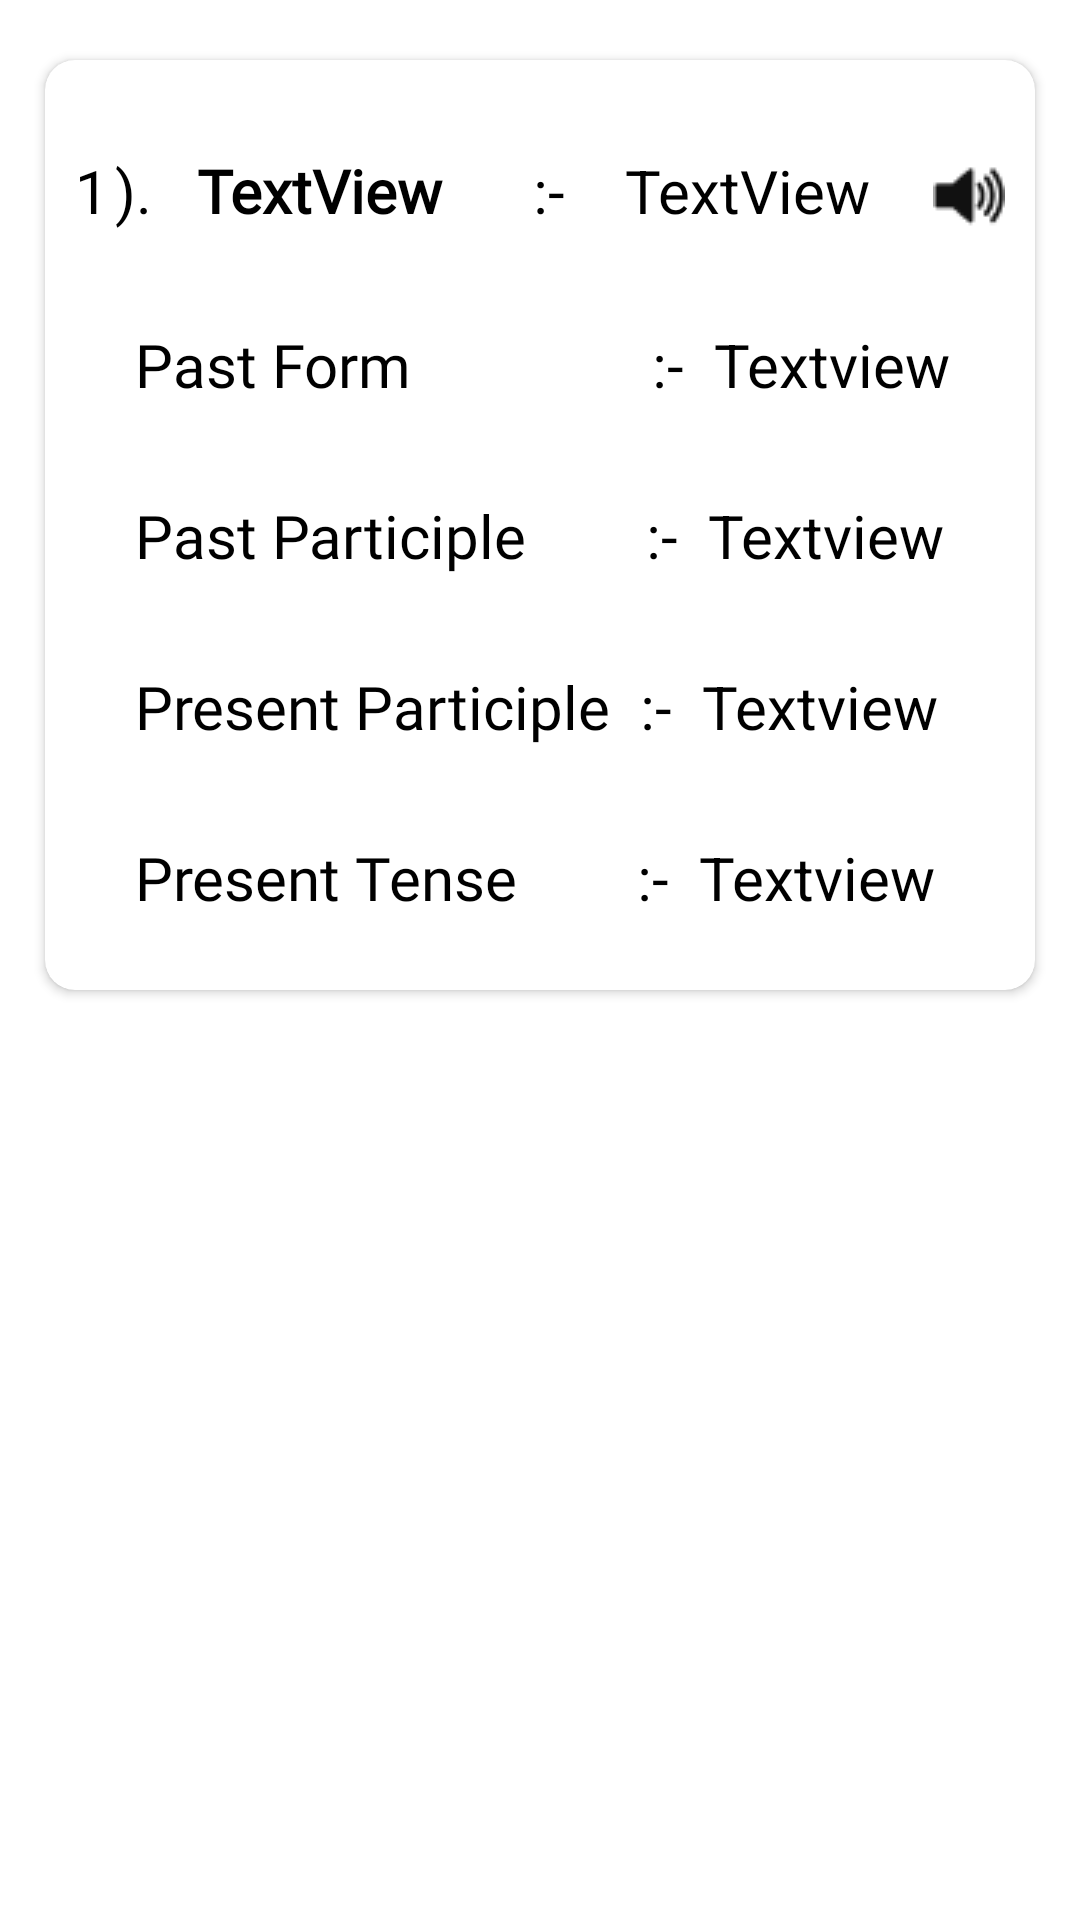

The Android layout XML behind this screen, and the referenced resources:
<!-- AndroidManifest.xml: application theme Theme.LearnEnglish -->
<!-- res/layout/all_verb_tence_custom.xml -->
<?xml version="1.0" encoding="utf-8"?>
<LinearLayout xmlns:android="http://schemas.android.com/apk/res/android"
    android:layout_width="match_parent"
    android:layout_height="wrap_content"
    xmlns:app="http://schemas.android.com/apk/res-auto"
    android:layout_gravity="center"
    android:padding="10dp"
    android:orientation="vertical">

    <androidx.cardview.widget.CardView
        android:layout_width="match_parent"
        android:layout_height="310dp"
        android:layout_marginTop="10dp"
        android:layout_marginRight="5dp"
        android:layout_marginLeft="5dp"
        app:cardCornerRadius="10dp"
        android:elevation="15sp"
        android:backgroundTint="@color/white">


        <LinearLayout
            android:layout_width="match_parent"
            android:layout_height="wrap_content"
            android:orientation="vertical">
            <Space
                android:layout_width="match_parent"
                android:layout_height="20dp"/>


            <LinearLayout
                android:layout_width="match_parent"
                android:layout_height="wrap_content"
                android:orientation="horizontal">

                <TextView
                    android:id="@+id/textView0"
                    android:layout_width="wrap_content"
                    android:layout_height="wrap_content"
                    android:layout_marginLeft="10dp"
                    android:textSize="20sp"
                    android:layout_marginTop="10dp"
                    android:textColor="@color/black"
                    android:text="1" />

                <TextView
                    android:id="@+id/textView01"
                    android:layout_width="wrap_content"
                    android:layout_height="wrap_content"
                    android:layout_marginLeft="2dp"
                    android:layout_marginTop="10dp"
                    android:text=")."
                    android:textColor="@color/black"
                    android:textSize="20sp" />

                <TextView
                    android:id="@+id/textView"
                    android:layout_width="wrap_content"
                    android:layout_height="wrap_content"
                    android:layout_marginLeft="15dp"
                    android:layout_marginTop="10dp"
                    android:fontFamily="@font/caveat_brush"
                    android:text="TextView"
                    android:textColor="@color/black"
                    android:textSize="20sp"
                    android:textStyle="bold" />

                <TextView
                    android:id="@+id/textView2"
                    android:layout_width="wrap_content"
                    android:layout_height="wrap_content"
                    android:layout_marginLeft="30dp"
                    android:textSize="20sp"
                    android:layout_marginTop="10dp"
                    android:textColor="@color/black"
                    android:text=":-" />


                <TextView
                    android:id="@+id/textView3"
                    android:layout_width="wrap_content"
                    android:layout_height="wrap_content"
                    android:textSize="20dp"
                    android:layout_weight="3"
                    android:layout_marginTop="10dp"
                    android:layout_marginLeft="20dp"
                    android:textColor="@color/black"
                    android:text="TextView" />
                <TextView
                    android:id="@+id/voicetxt"
                    android:layout_width="wrap_content"
                    android:layout_height="wrap_content"
                    android:layout_gravity="right"
                    android:layout_marginRight="10dp"
                    android:paddingTop="13dp"
                    android:drawableRight="@drawable/keyspeaker"
                    android:drawablePadding="5dp"
                    android:textColor="@color/black" />



            </LinearLayout>


            <Space
                android:layout_width="match_parent"
                android:layout_height="10dp"/>

            <Space
                android:layout_width="match_parent"
                android:layout_height="10dp"/>


            <LinearLayout
            android:layout_width="wrap_content"
            android:layout_height="wrap_content"
            android:orientation="horizontal">

            <TextView
                android:id="@+id/textView4"
                android:layout_width="wrap_content"
                android:layout_height="wrap_content"
                android:textSize="20dp"
                android:layout_marginTop="10dp"
                android:layout_marginLeft="30dp"
                android:textColor="@color/black"
                android:fontFamily="@font/mr_dafoe"
                android:text="Past Form" />

            <TextView
                android:id="@+id/textView5"
                android:layout_width="wrap_content"
                android:layout_height="wrap_content"
                android:textSize="20dp"
                android:layout_marginTop="10dp"
                android:layout_marginLeft="80dp"
                android:textColor="@color/black"
                android:text=":-" />


            <TextView
                android:id="@+id/textView6"
                android:layout_width="wrap_content"
                android:layout_height="wrap_content"
                android:textSize="20dp"
                android:layout_marginTop="10dp"
                android:layout_marginLeft="10dp"
                android:textColor="@color/black"
                android:text="Textview" />
        </LinearLayout>

            <Space
                android:layout_width="match_parent"
                android:layout_height="20dp"/>

            <LinearLayout
                android:layout_width="wrap_content"
                android:layout_height="wrap_content"
                android:orientation="horizontal">

                <TextView
                    android:id="@+id/textView7"
                    android:layout_width="wrap_content"
                    android:layout_height="wrap_content"
                    android:textSize="20dp"
                    android:layout_marginTop="10dp"
                    android:layout_marginLeft="30dp"
                    android:textColor="@color/black"
                    android:fontFamily="@font/mr_dafoe"
                    android:text="Past Participle" />

                <TextView
                    android:id="@+id/textView8"
                    android:layout_width="wrap_content"
                    android:layout_height="wrap_content"
                    android:textSize="20dp"
                    android:layout_marginTop="10dp"
                    android:layout_marginLeft="40dp"
                    android:textColor="@color/black"
                    android:text=":-" />


                <TextView
                    android:id="@+id/textView9"
                    android:layout_width="wrap_content"
                    android:layout_height="wrap_content"
                    android:textSize="20dp"
                    android:layout_marginTop="10dp"
                    android:layout_marginLeft="10dp"
                    android:textColor="@color/black"
                    android:text="Textview" />
            </LinearLayout>

            <Space
                android:layout_width="match_parent"
                android:layout_height="20dp"/>

            <LinearLayout
                android:layout_width="wrap_content"
                android:layout_height="wrap_content"
                android:orientation="horizontal">

                <TextView
                    android:id="@+id/textView10"
                    android:layout_width="wrap_content"
                    android:layout_height="wrap_content"
                    android:textSize="20dp"
                    android:layout_marginTop="10dp"
                    android:layout_marginLeft="30dp"
                    android:textColor="@color/black"
                    android:fontFamily="@font/mr_dafoe"
                    android:text="Present Participle" />

                <TextView
                    android:id="@+id/textView11"
                    android:layout_width="wrap_content"
                    android:layout_height="wrap_content"
                    android:textSize="20dp"
                    android:layout_marginTop="10dp"
                    android:layout_marginLeft="10dp"
                    android:textColor="@color/black"
                    android:text=":-" />


                <TextView
                    android:id="@+id/textView12"
                    android:layout_width="wrap_content"
                    android:layout_height="wrap_content"
                    android:textSize="20dp"
                    android:layout_marginTop="10dp"
                    android:layout_marginLeft="10dp"
                    android:textColor="@color/black"
                    android:text="Textview" />
            </LinearLayout>

            <Space
                android:layout_width="match_parent"
                android:layout_height="20dp"/>

            <LinearLayout
                android:layout_width="wrap_content"
                android:layout_height="wrap_content"
                android:orientation="horizontal">

                <TextView
                    android:id="@+id/textView13"
                    android:layout_width="wrap_content"
                    android:layout_height="wrap_content"
                    android:layout_marginLeft="30dp"
                    android:layout_marginTop="10dp"
                    android:fontFamily="@font/mr_dafoe"
                    android:text="Present Tense"
                    android:textColor="@color/black"
                    android:textSize="20dp" />

                <TextView
                    android:id="@+id/textView14"
                    android:layout_width="wrap_content"
                    android:layout_height="wrap_content"
                    android:textSize="20dp"
                    android:layout_marginTop="10dp"
                    android:layout_marginLeft="40dp"
                    android:textColor="@color/black"
                    android:text=":-" />


                <TextView
                    android:id="@+id/textView15"
                    android:layout_width="wrap_content"
                    android:layout_height="wrap_content"
                    android:textSize="20dp"
                    android:layout_marginTop="10dp"
                    android:layout_marginLeft="10dp"
                    android:textColor="@color/black"
                    android:text="Textview" />
            </LinearLayout>





        </LinearLayout>


    </androidx.cardview.widget.CardView>


</LinearLayout>
<!-- resources referenced by this layout -->
<resources>
  <color name="black">#FF000000</color>
  <color name="white">#FFFFFFFF</color>
  <!-- drawable keyspeaker: png bitmap (drawable, 690 bytes) -->
  <style name="Theme.LearnEnglish" parent="Theme.MaterialComponents.DayNight.NoActionBar">
          
          <item name="colorPrimary">@color/bluemaster</item>
          <item name="colorPrimaryVariant">@color/bluemaster</item>
          <item name="colorOnPrimary">@color/white</item>
          
          <item name="colorSecondary">@color/teal_200</item>
          <item name="colorSecondaryVariant">@color/teal_700</item>
          <item name="colorOnSecondary">@color/black</item>
          
          <item name="android:statusBarColor">?attr/colorPrimaryVariant</item>
          
      </style>
  <color name="bluemaster">#389EFA</color>
  <color name="teal_200">#FF03DAC5</color>
  <color name="teal_700">#FF018786</color>
</resources>
